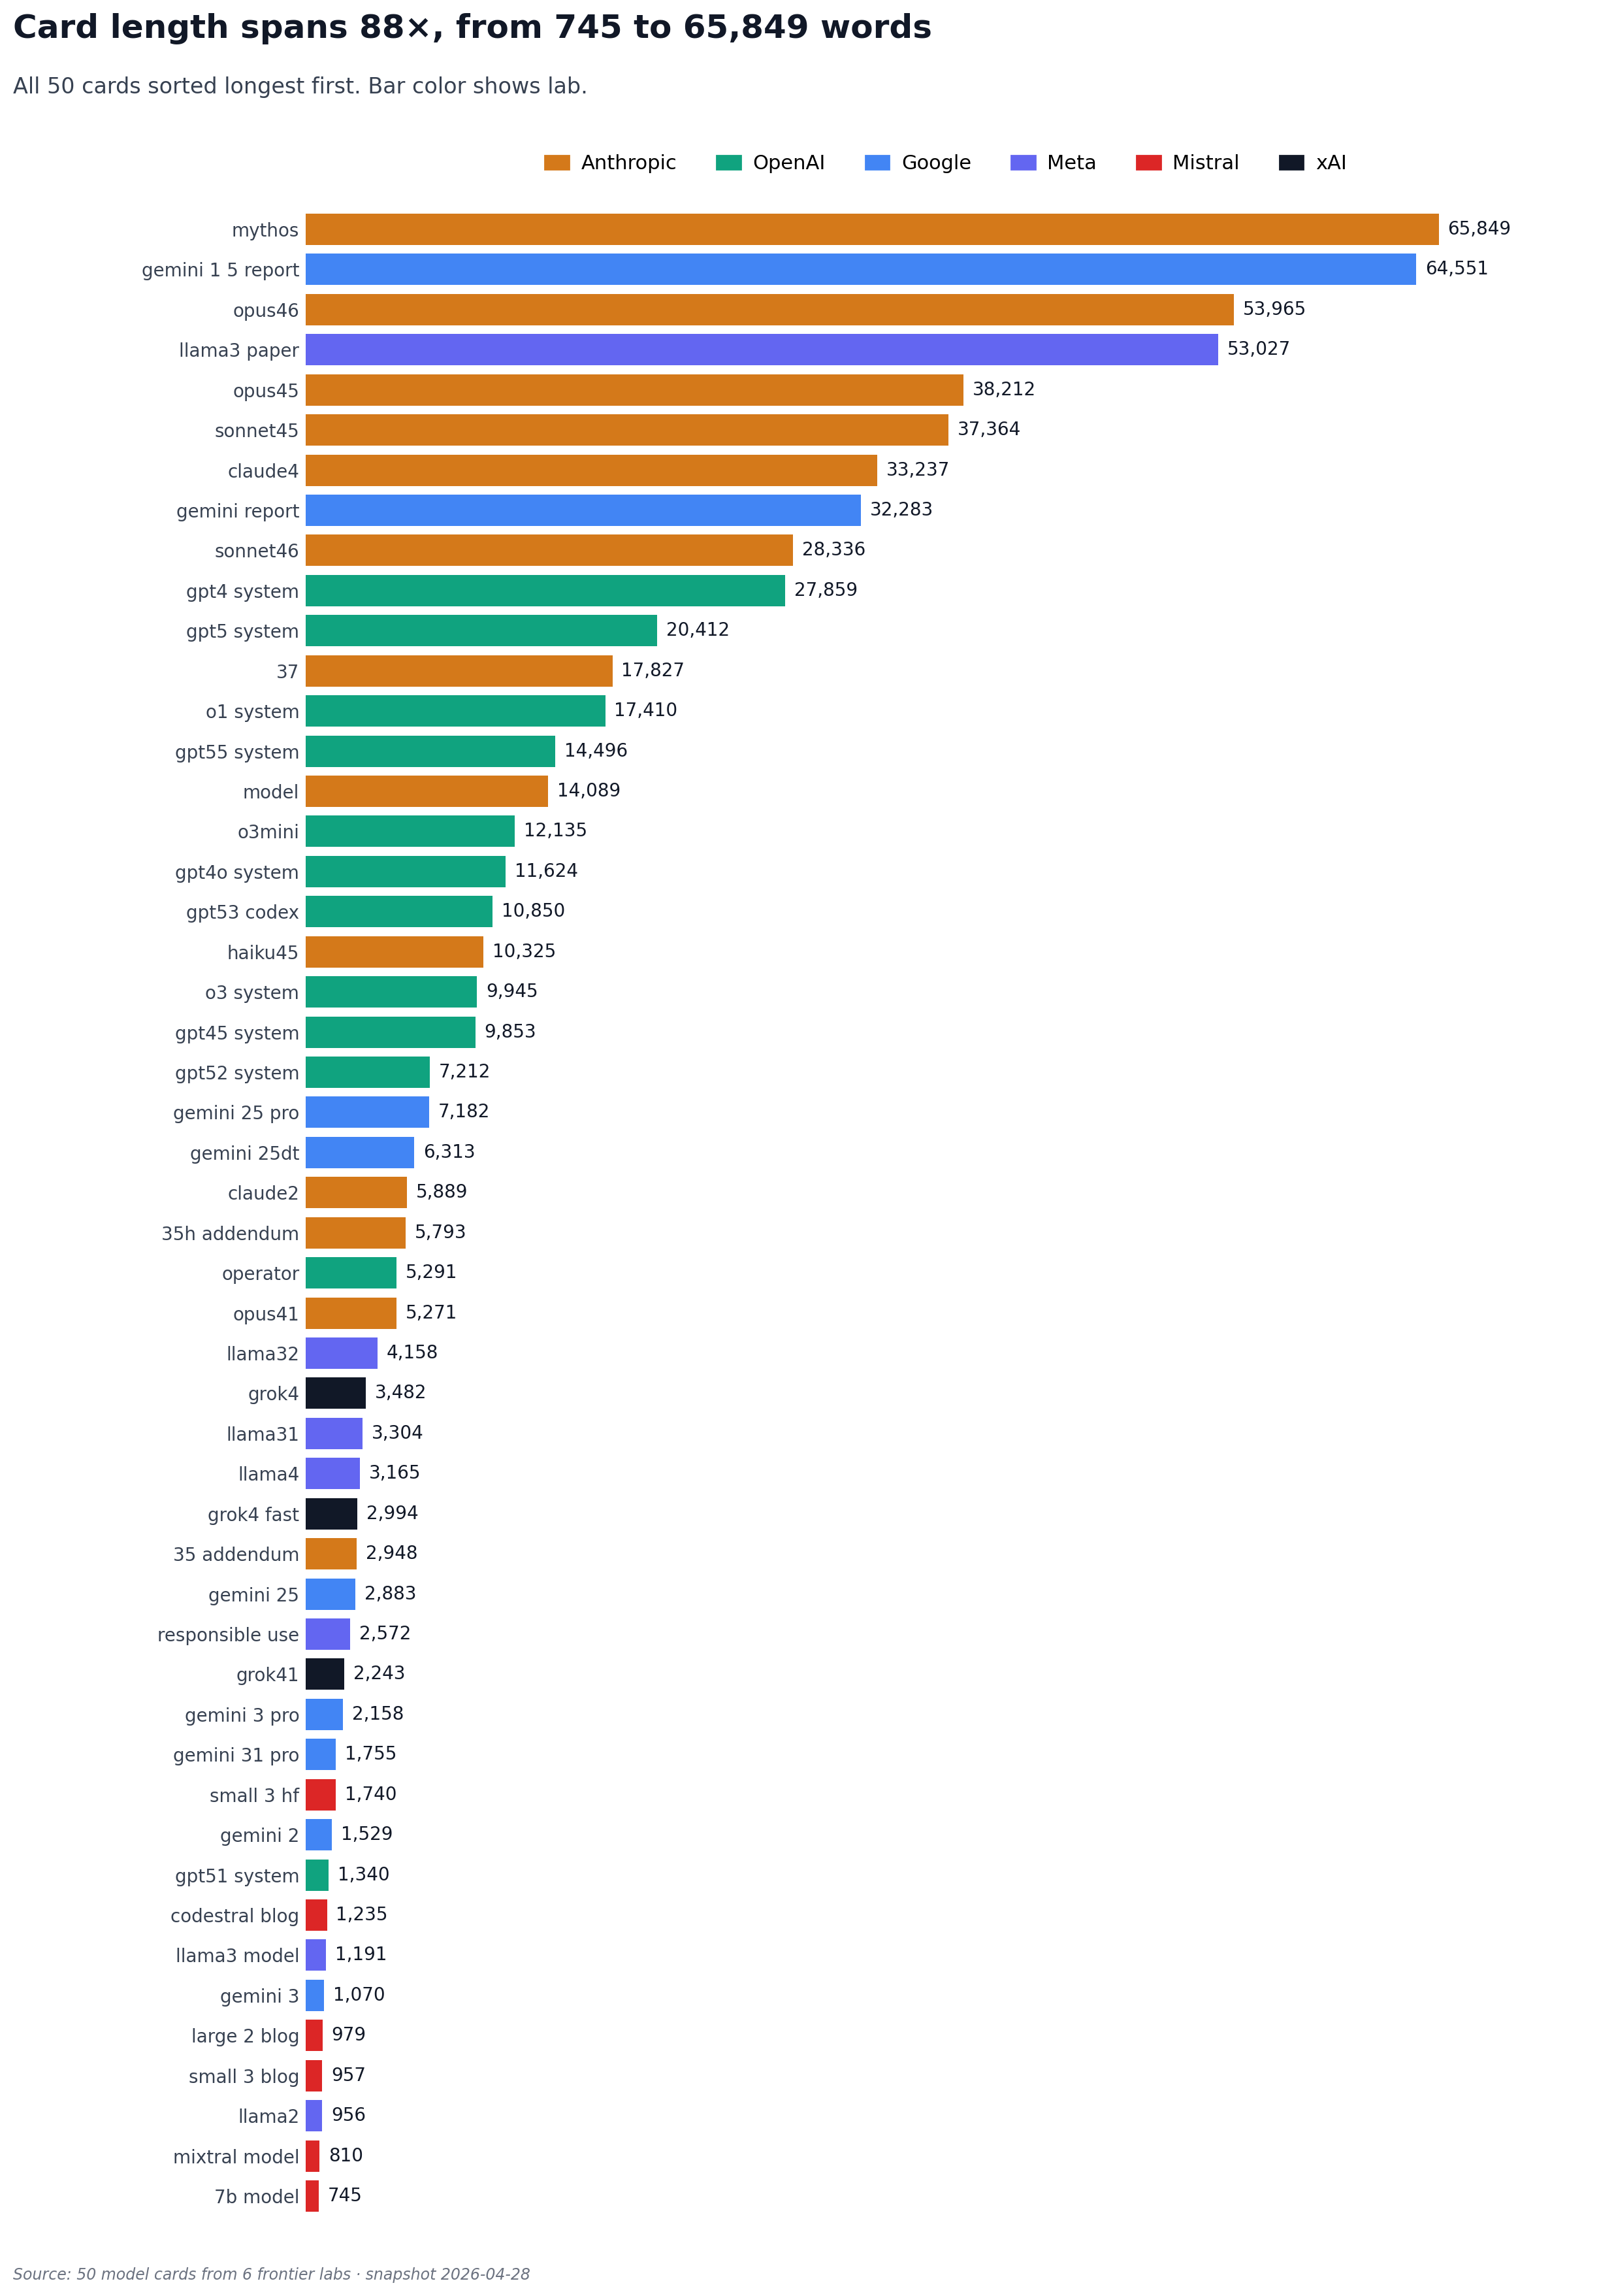

Data behind this chart, as committed beside it:
document_slug, lab, release_date, release_confidence, word_count
anthropic_mythos_card, anthropic, 2026-04-08, med, 65849
google_gemini_1_5_report, google, 2024-02-15, high, 64551
anthropic_opus46_card, anthropic, 2026-03-20, low, 53965
meta_llama3_paper, meta, 2024-07-23, high, 53027
anthropic_opus45_card, anthropic, 2025-11-24, high, 38212
anthropic_sonnet45_card, anthropic, 2025-09-29, high, 37364
anthropic_claude4_card, anthropic, 2025-05-22, high, 33237
google_gemini_report, google, 2023-12-06, high, 32283
anthropic_sonnet46_card, anthropic, 2026-02-15, low, 28336
openai_gpt4_system_card, openai, 2023-03-14, high, 27859
openai_gpt5_system_card, openai, 2025-08-07, high, 20412
anthropic_37_card, anthropic, 2025-02-24, high, 17827
openai_o1_system_card, openai, 2024-12-05, high, 17410
openai_gpt55_system_card, openai, 2026-04-23, high, 14496
anthropic_model_card, anthropic, 2024-03-04, high, 14089
openai_o3mini_card, openai, 2025-02-10, high, 12135
openai_gpt4o_system_card, openai, 2024-08-08, high, 11624
openai_gpt53_codex_card, openai, 2026-01-20, low, 10850
anthropic_haiku45_card, anthropic, 2025-10-15, high, 10325
openai_o3_system_card, openai, 2025-04-16, high, 9945
openai_gpt45_system_card, openai, 2025-02-27, high, 9853
openai_gpt52_system_card, openai, 2025-12-15, low, 7212
google_gemini_25_pro_card, google, 2025-03-25, high, 7182
google_gemini_25dt_card, google, 2025-08-01, med, 6313
anthropic_claude2_card, anthropic, 2023-07-11, high, 5889
anthropic_35h_addendum, anthropic, 2024-10-22, high, 5793
openai_operator_card, openai, 2025-01-23, high, 5291
anthropic_opus41_card, anthropic, 2025-08-05, high, 5271
meta_llama32_card, meta, 2024-09-25, high, 4158
xai_grok4_card, xai, 2025-08-20, high, 3482
meta_llama31_card, meta, 2024-07-23, high, 3304
meta_llama4_card, meta, 2025-04-05, high, 3165
xai_grok4_fast_card, xai, 2025-09-19, high, 2994
anthropic_35_addendum, anthropic, 2024-06-20, high, 2948
google_gemini_25_card, google, 2025-04-09, high, 2883
meta_responsible_use, meta, 2024-12-06, high, 2572
xai_grok41_card, xai, 2025-11-17, high, 2243
google_gemini_3_pro_card, google, 2025-11-18, high, 2158
google_gemini_31_pro_card, google, 2026-02-20, low, 1755
mistral_small_3_hf_card, mistral, 2025-01-30, high, 1740
google_gemini_2_card, google, 2024-12-11, high, 1529
openai_gpt51_system_card, openai, 2025-11-12, med, 1340
mistral_codestral_blog, mistral, 2024-05-29, high, 1235
meta_llama3_model_card, meta, 2024-04-18, high, 1191
google_gemini_3_card, google, 2025-12-15, med, 1070
mistral_large_2_blog, mistral, 2024-07-24, high, 979
mistral_small_3_blog, mistral, 2025-01-30, high, 957
meta_llama2_card, meta, 2023-07-18, high, 956
mistral_mixtral_model_card, mistral, 2024-04-17, high, 810
mistral_7b_model_card, mistral, 2023-09-27, high, 745
